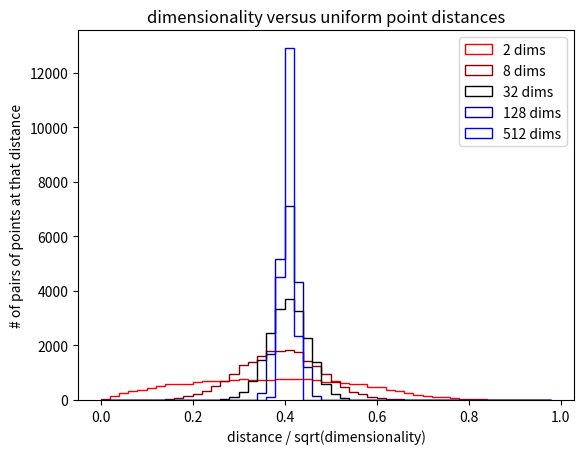

Here is the Python script that generated this plot:
from math import *
import random
from numpy import *
import matplotlib.pyplot as plt

def generateUniformExample(numDim):
    return [random.random() for d in range(numDim)]

def generateUniformDataset(numDim, numEx):
    return [generateUniformExample(numDim) for n in range(numEx)]

def computeExampleDistance(x1, x2):
    dist = 0.0
    for d in range(len(x1)):
        dist += (x1[d] - x2[d]) * (x1[d] - x2[d])
    return sqrt(dist)

def computeDistances(data):
    N = len(data)
    D = len(data[0])
    dist = []
    for n in range(N):
        for m in range(n):
            dist.append( computeExampleDistance(data[n],data[m])  / sqrt(D))
    return dist

N    = 200                   # number of examples
Dims = [2, 8, 32, 128, 512]   # dimensionalities to try
Cols = ['#FF0000', '#880000', '#000000', '#000088', '#0000FF']
Bins = arange(0, 1, 0.02)

for i,d in enumerate(Dims):
    plt.hist(computeDistances(generateUniformDataset(d, N)),
             Bins,
             histtype='step',
             color=Cols[i])

plt.xlabel('distance / sqrt(dimensionality)')
plt.ylabel('# of pairs of points at that distance')
plt.title('dimensionality versus uniform point distances')
plt.legend(['%d dims' % d for d in Dims])
plt.show()

